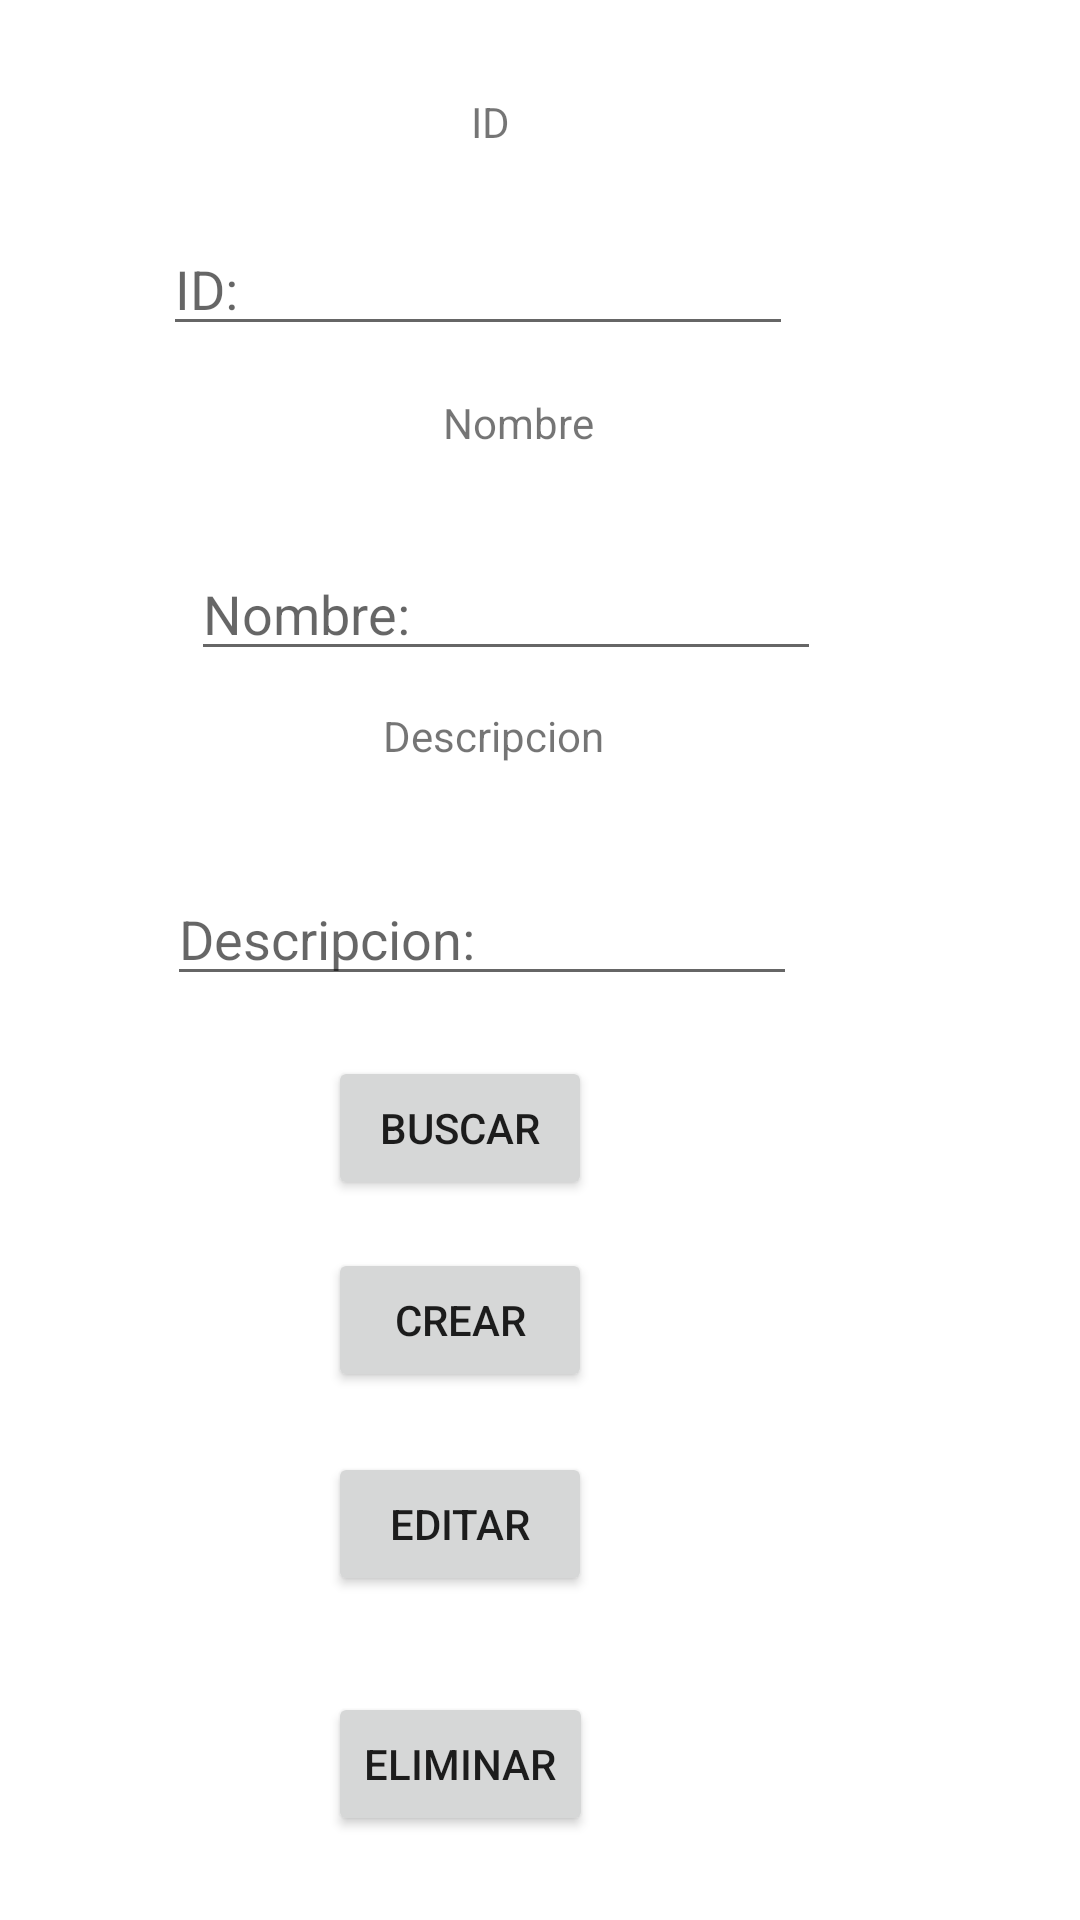

Android layout source for this screen:
<!-- AndroidManifest.xml: application theme Theme.MovCompVAES -->
<!-- res/layout/activity_ecrud_entrenador.xml -->
<?xml version="1.0" encoding="utf-8"?>
<androidx.constraintlayout.widget.ConstraintLayout xmlns:android="http://schemas.android.com/apk/res/android"
    xmlns:app="http://schemas.android.com/apk/res-auto"
    xmlns:tools="http://schemas.android.com/tools"
    android:layout_width="match_parent"
    android:layout_height="match_parent"
    tools:context=".ECrudEntrenador">

    <Button
        android:id="@+id/button"
        android:layout_width="wrap_content"
        android:layout_height="wrap_content"
        android:layout_marginTop="20dp"
        android:text="Editar"
        app:layout_constraintEnd_toEndOf="@+id/button3"
        app:layout_constraintHorizontal_bias="1.0"
        app:layout_constraintStart_toStartOf="@+id/button3"
        app:layout_constraintTop_toBottomOf="@+id/button3" />

    <Button
        android:id="@+id/button2"
        android:layout_width="wrap_content"
        android:layout_height="wrap_content"
        android:layout_marginTop="20dp"
        android:text="Buscar"
        app:layout_constraintEnd_toEndOf="@+id/input_descripcion"
        app:layout_constraintHorizontal_bias="0.439"
        app:layout_constraintStart_toStartOf="@+id/input_descripcion"
        app:layout_constraintTop_toBottomOf="@+id/input_descripcion" />

    <Button
        android:id="@+id/button3"
        android:layout_width="wrap_content"
        android:layout_height="wrap_content"
        android:layout_marginTop="16dp"
        android:text="Crear"
        app:layout_constraintEnd_toEndOf="@+id/button2"
        app:layout_constraintHorizontal_bias="0.0"
        app:layout_constraintStart_toStartOf="@+id/button2"
        app:layout_constraintTop_toBottomOf="@+id/button2" />

    <TextView
        android:id="@+id/textView3"
        android:layout_width="wrap_content"
        android:layout_height="wrap_content"
        android:text="ID"
        app:layout_constraintBottom_toBottomOf="parent"
        app:layout_constraintEnd_toEndOf="parent"
        app:layout_constraintHorizontal_bias="0.452"
        app:layout_constraintStart_toStartOf="parent"
        app:layout_constraintTop_toTopOf="parent"
        app:layout_constraintVertical_bias="0.05" />

    <TextView
        android:id="@+id/textView4"
        android:layout_width="wrap_content"
        android:layout_height="wrap_content"
        android:layout_marginTop="12dp"
        android:text="Descripcion"
        app:layout_constraintEnd_toEndOf="@+id/input_nombre"
        app:layout_constraintHorizontal_bias="0.47"
        app:layout_constraintStart_toStartOf="@+id/input_nombre"
        app:layout_constraintTop_toBottomOf="@+id/input_nombre" />

    <TextView
        android:id="@+id/textView5"
        android:layout_width="wrap_content"
        android:layout_height="wrap_content"
        android:layout_marginTop="16dp"
        android:text="Nombre"
        app:layout_constraintEnd_toEndOf="@+id/input_id"
        app:layout_constraintHorizontal_bias="0.584"
        app:layout_constraintStart_toStartOf="@+id/input_id"
        app:layout_constraintTop_toBottomOf="@+id/input_id" />

    <EditText
        android:id="@+id/input_id"
        android:layout_width="wrap_content"
        android:layout_height="wrap_content"
        android:layout_marginTop="24dp"
        android:ems="10"
        android:hint="ID:"
        android:inputType="textPersonName"
        app:layout_constraintEnd_toEndOf="@+id/textView3"
        app:layout_constraintHorizontal_bias="0.522"
        app:layout_constraintStart_toStartOf="@+id/textView3"
        app:layout_constraintTop_toBottomOf="@+id/textView3" />

    <EditText
        android:id="@+id/input_nombre"
        android:layout_width="wrap_content"
        android:layout_height="wrap_content"
        android:layout_marginTop="32dp"
        android:ems="10"
        android:hint="Nombre:"
        android:inputType="textPersonName"
        app:layout_constraintEnd_toEndOf="@+id/textView5"
        app:layout_constraintHorizontal_bias="0.528"
        app:layout_constraintStart_toStartOf="@+id/textView5"
        app:layout_constraintTop_toBottomOf="@+id/textView5" />

    <EditText
        android:id="@+id/input_descripcion"
        android:layout_width="wrap_content"
        android:layout_height="wrap_content"
        android:layout_marginTop="36dp"
        android:ems="10"
        android:hint="Descripcion:"
        android:inputType="textPersonName"
        app:layout_constraintEnd_toEndOf="@+id/textView4"
        app:layout_constraintHorizontal_bias="0.529"
        app:layout_constraintStart_toStartOf="@+id/textView4"
        app:layout_constraintTop_toBottomOf="@+id/textView4" />

    <Button
        android:id="@+id/button4"
        android:layout_width="wrap_content"
        android:layout_height="wrap_content"
        android:layout_marginTop="32dp"
        android:text="Eliminar"
        app:layout_constraintEnd_toEndOf="@+id/button"
        app:layout_constraintHorizontal_bias="0.666"
        app:layout_constraintStart_toStartOf="@+id/button"
        app:layout_constraintTop_toBottomOf="@+id/button" />
</androidx.constraintlayout.widget.ConstraintLayout>
<!-- resources referenced by this layout -->
<resources>
  <style name="Theme.MovCompVAES" parent="Theme.MaterialComponents.DayNight.DarkActionBar">
          
          <item name="colorPrimary">@color/purple_500</item>
          <item name="colorPrimaryVariant">@color/purple_700</item>
          <item name="colorOnPrimary">@color/white</item>
          
          <item name="colorSecondary">@color/teal_200</item>
          <item name="colorSecondaryVariant">@color/teal_700</item>
          <item name="colorOnSecondary">@color/black</item>
          
          <item name="android:statusBarColor" tools:targetApi="l">?attr/colorPrimaryVariant</item>
          
      </style>
  <!-- not gathered from this repository: default colours our renderer supplied (Android Studio template values) -->
  <color name="purple_500">#FF6200EE</color>
  <color name="purple_700">#FF3700B3</color>
  <color name="teal_200">#FF03DAC5</color>
  <color name="teal_700">#FF018786</color>
  <color name="black">#FF000000</color>
  <color name="white">#FFFFFFFF</color>
</resources>
